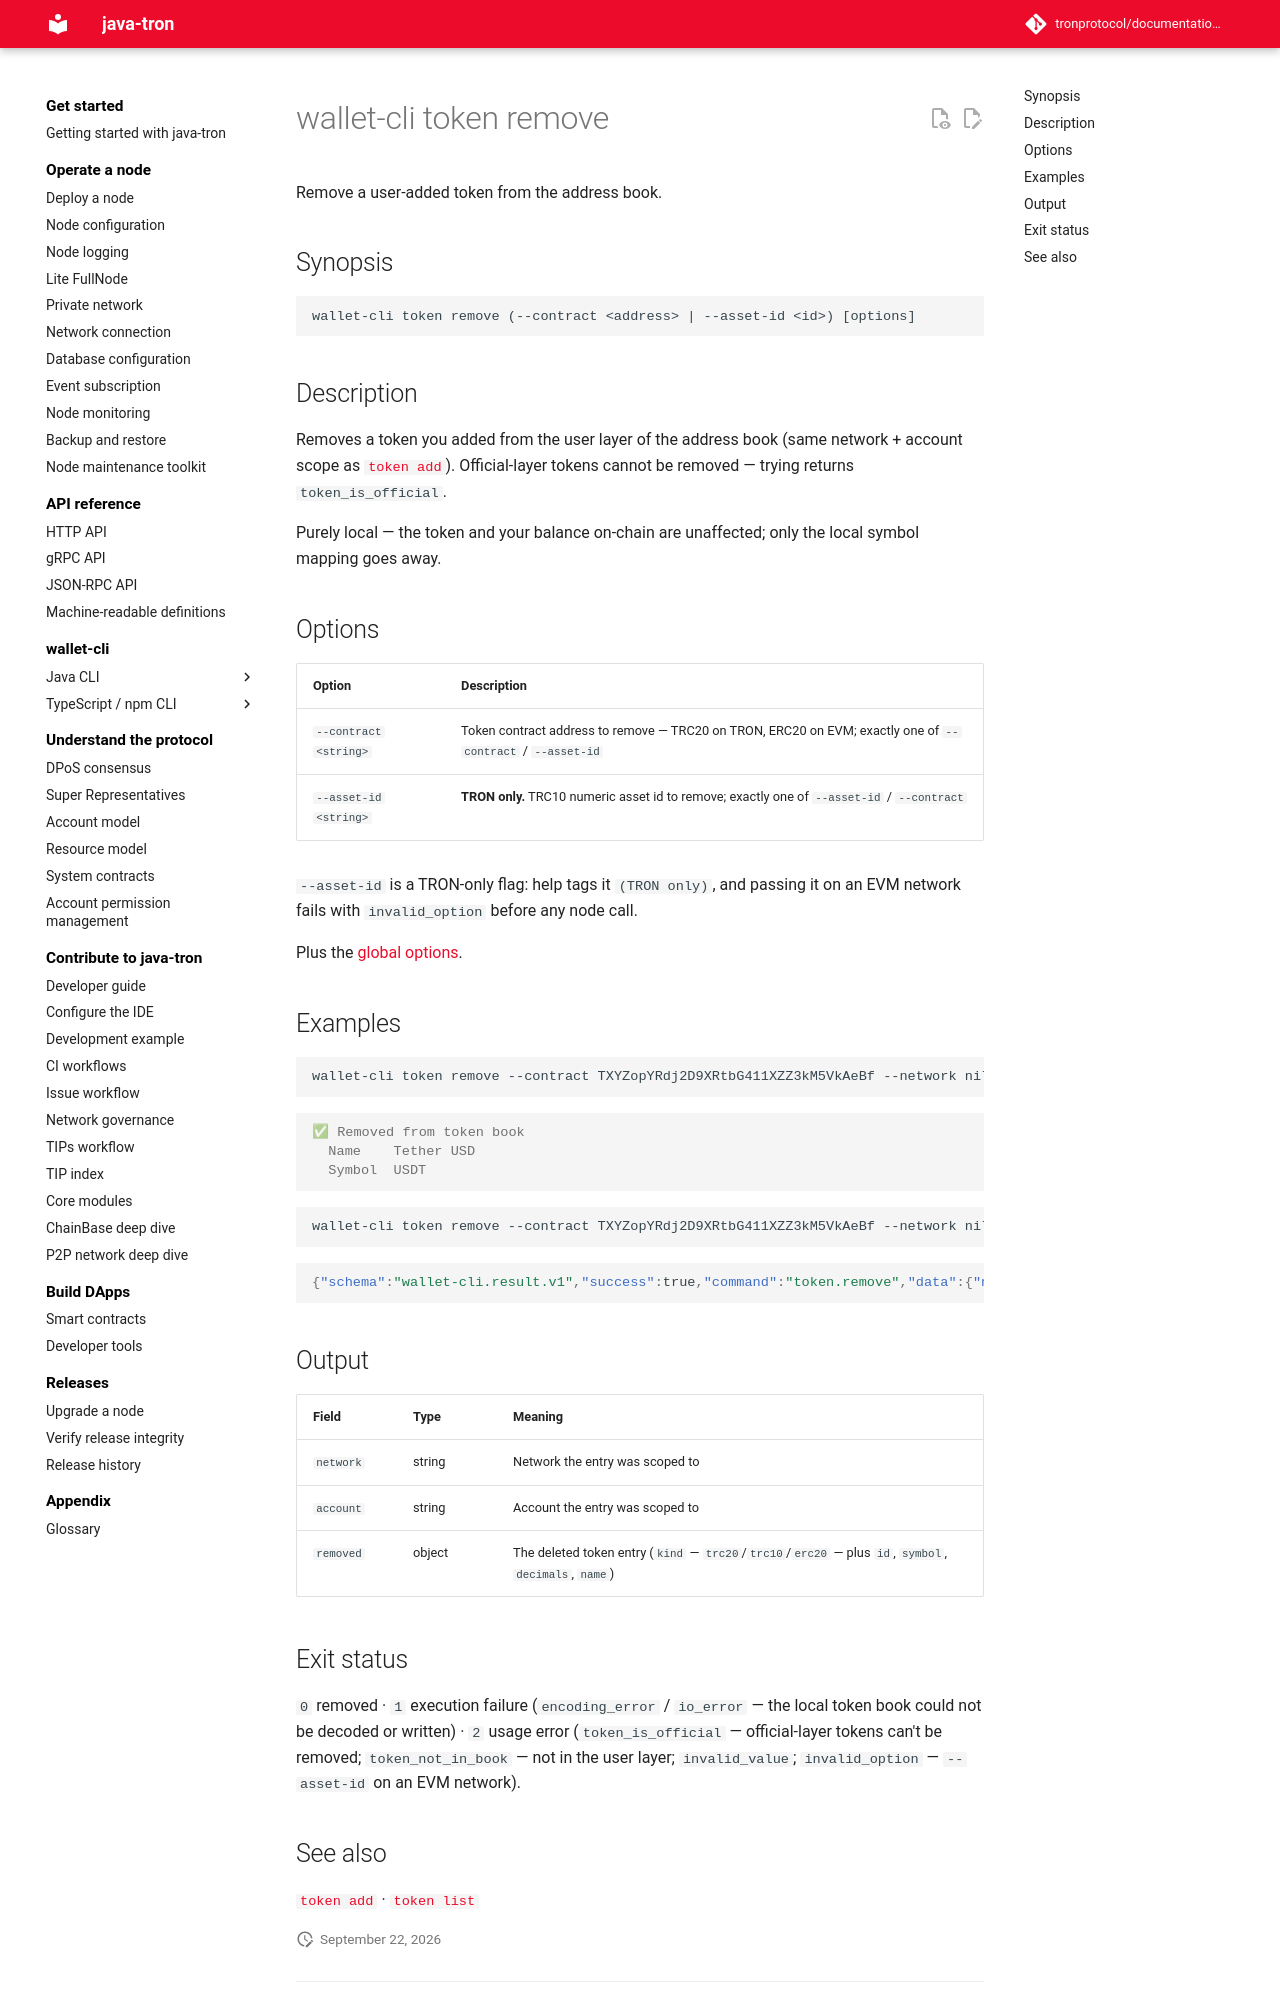

repository: tronprotocol/documentation-en · page: clients/wallet-cli/typescript/commands/token/remove/index.html · generator: mkdocs

# wallet-cli token remove

Remove a user-added token from the address book.

## Synopsis

```
wallet-cli token remove (--contract <address> | --asset-id <id>) [options]
```

## Description

Removes a token you added from the user layer of the address book (same network + account scope as [`token add`](add.md)). Official-layer tokens cannot be removed — trying returns `token_is_official`.

Purely local — the token and your balance on-chain are unaffected; only the local symbol mapping goes away.

## Options

| Option | Description |
|---|---|
| `--contract <string>` | Token contract address to remove — TRC20 on TRON, ERC20 on EVM; exactly one of `--contract` / `--asset-id` |
| `--asset-id <string>` | **TRON only.** TRC10 numeric asset id to remove; exactly one of `--asset-id` / `--contract` |

`--asset-id` is a TRON-only flag: help tags it `(TRON only)`, and passing it on an EVM network fails with `invalid_option` before any node call.

Plus the [global options](../index.md#global-options-every-command).

## Examples

```bash
wallet-cli token remove --contract TXYZopYRdj2D9XRtbG411XZZ3kM5VkAeBf --network nile
```

```console
✅ Removed from token book
  Name    Tether USD
  Symbol  USDT
```

```bash
wallet-cli token remove --contract TXYZopYRdj2D9XRtbG411XZZ3kM5VkAeBf --network nile -o json
```

```json
{"schema":"wallet-cli.result.v1","success":true,"command":"token.remove","data":{"network":"tron:3448148188","account":"wlt_b2.0","removed":{"kind":"trc20","id":"TXYZopYRdj2D9XRtbG411XZZ3kM5VkAeBf","symbol":"USDT","decimals":6,"name":"Tether USD"}},"meta":{"durationMs":15,"warnings":[]},"chain":{"family":"tron","network":"tron:3448148188","chainId":"3448148188"}}
```

## Output

| Field | Type | Meaning |
|---|---|---|
| `network` | string | Network the entry was scoped to |
| `account` | string | Account the entry was scoped to |
| `removed` | object | The deleted token entry (`kind` — `trc20`/`trc10`/`erc20` — plus `id`, `symbol`, `decimals`, `name`) |

## Exit status

`0` removed · `1` execution failure (`encoding_error` / `io_error` — the local token book could not be decoded or written) · `2` usage error (`token_is_official` — official-layer tokens can't be removed; `token_not_in_book` — not in the user layer; `invalid_value`; `invalid_option` — `--asset-id` on an EVM network).
